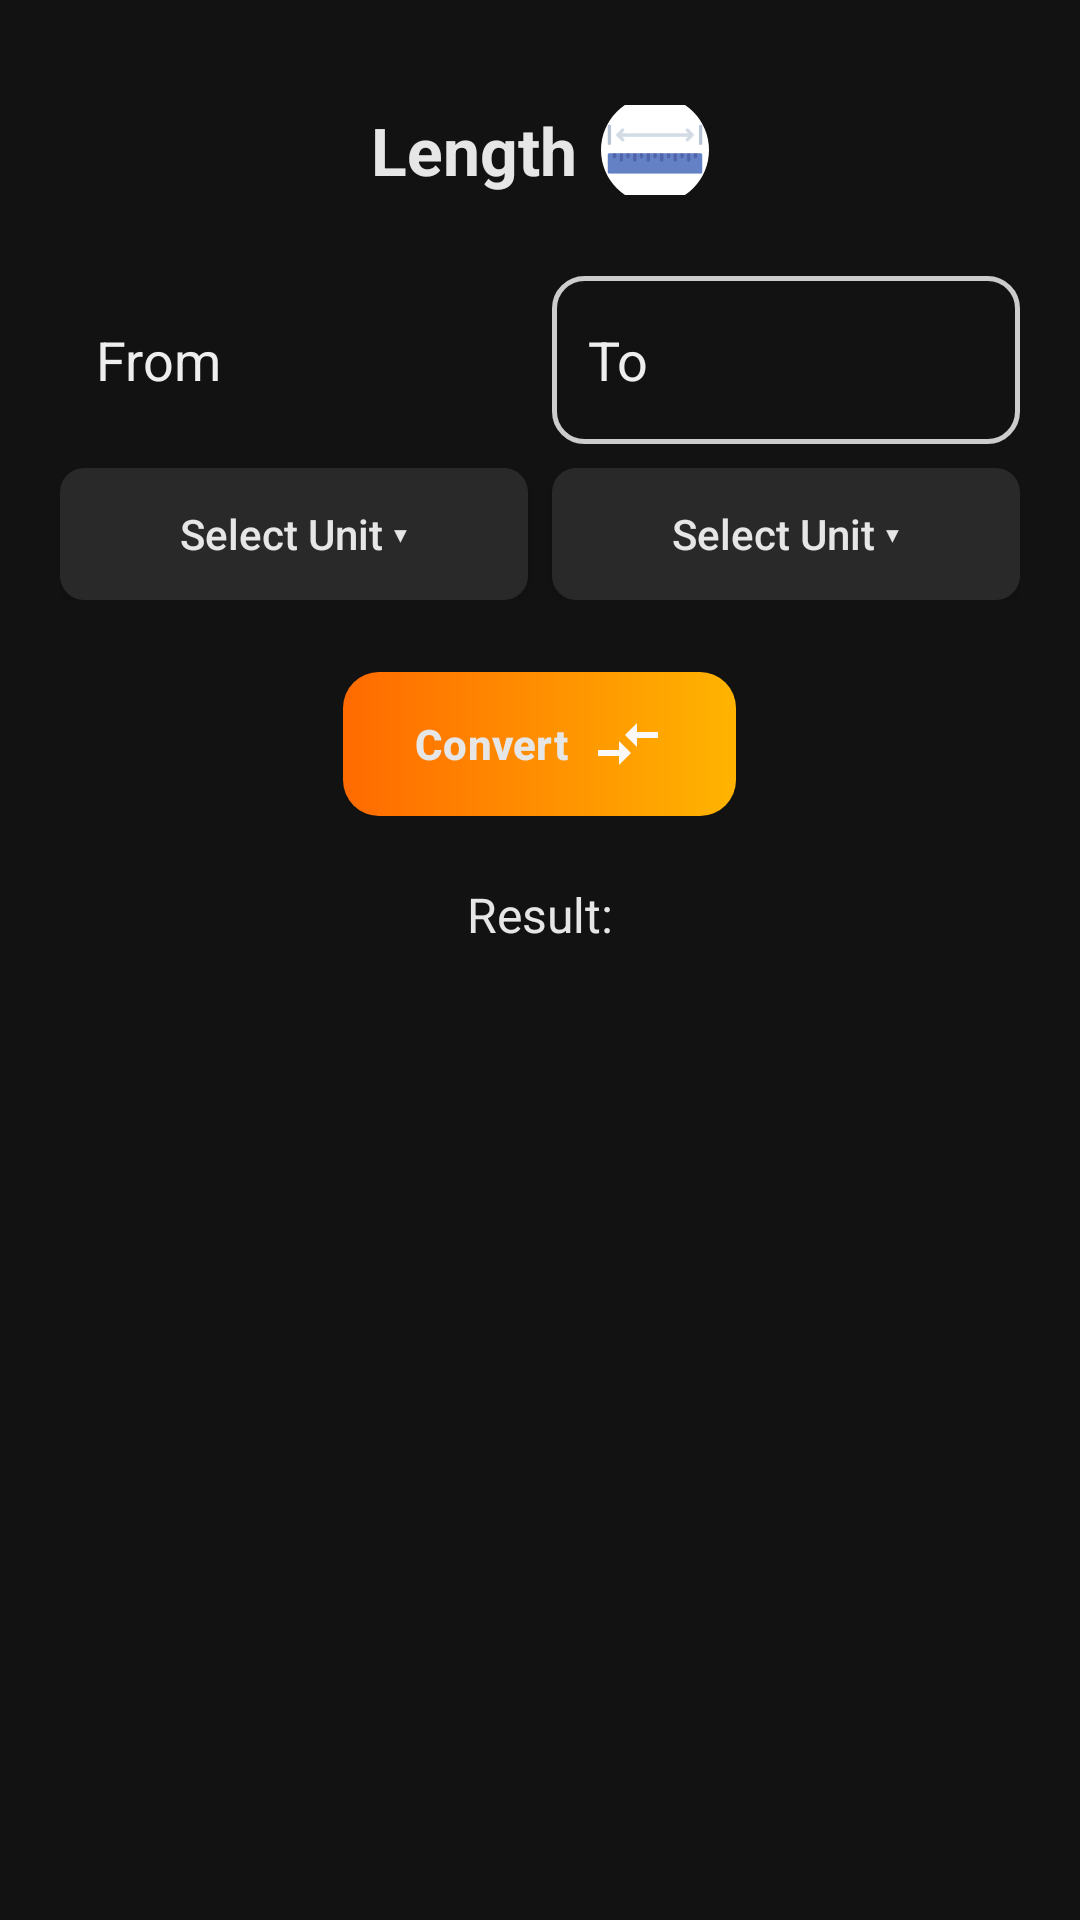

Here is an Android app screen rendered from its layout file. Give the layout XML and the strings, colors and styles it references.
<!-- AndroidManifest.xml: application theme Theme.SmartConverter -->
<!-- res/layout/activity_length.xml -->
<?xml version="1.0" encoding="utf-8"?>
<ScrollView xmlns:android="http://schemas.android.com/apk/res/android"
    xmlns:tools="http://schemas.android.com/tools"
    xmlns:app="http://schemas.android.com/apk/res-auto"
    android:id="@+id/scroll_converter"
    android:layout_width="match_parent"
    android:layout_height="match_parent"
    android:background="@color/dark_background"
    tools:context=".LengthActivity">

    <LinearLayout
        android:layout_width="match_parent"
        android:layout_height="wrap_content"
        android:orientation="vertical"
        android:padding="20dp"
        android:gravity="center_horizontal">

        
        <LinearLayout
            android:layout_width="wrap_content"
            android:layout_height="wrap_content"
            android:orientation="horizontal"
            android:gravity="center_vertical"
            android:layout_marginTop="12dp"
            android:layout_marginBottom="24dp">

            <TextView
                android:id="@+id/length"
                android:layout_width="wrap_content"
                android:layout_height="wrap_content"
                android:text="@string/length"
                android:textColor="@color/onBackground"
                android:textSize="22sp"
                android:textStyle="bold"/>

            <com.google.android.material.imageview.ShapeableImageView
                 android:layout_width="36dp"
                android:layout_height="36dp"
                android:src="@drawable/length"
                android:contentDescription="@string/app_name"
                android:layout_marginStart="8dp"
                app:shapeAppearanceOverlay="@style/RoundedImageView"/>

        </LinearLayout>

        
        <LinearLayout
            android:layout_width="match_parent"
            android:layout_height="wrap_content"
            android:orientation="horizontal"
            android:weightSum="2"
            android:layout_marginBottom="8dp">

            <EditText
                android:id="@+id/et_from"
                android:layout_width="0dp"
                android:layout_weight="1"
                android:layout_height="56dp"
                android:hint="From"
                android:background="@drawable/edt_border"
                android:padding="12dp"
                android:inputType="numberDecimal"
                android:textColor="@color/onBackground"
                android:textColorHint="@color/hintLight"
                android:backgroundTint="@android:color/transparent"
                android:layout_marginEnd="8dp"/>

            <EditText
                android:id="@+id/et_to"
                android:layout_width="0dp"
                android:layout_weight="1"
                android:layout_height="56dp"
                android:hint="To"
                android:background="@drawable/edt_border"
                android:padding="12dp"
                android:inputType="numberDecimal"
                android:textColor="@color/onBackground"
                android:textColorHint="@color/hintLight" />

        </LinearLayout>

        
        <LinearLayout
            android:layout_width="match_parent"
            android:layout_height="wrap_content"
            android:orientation="horizontal"
            android:weightSum="2"
            android:layout_marginBottom="24dp">

            <Button
                android:id="@+id/btn_select_from"
                android:layout_width="0dp"
                android:layout_weight="1"
                android:layout_height="44dp"
                android:text="Select Unit ▾"
                android:background="@drawable/btn_select"
                android:textColor="@color/onBackground"
                android:textAllCaps="false"
                android:layout_marginEnd="8dp"/>

            <Button
                android:id="@+id/btn_select_to"
                android:layout_width="0dp"
                android:layout_weight="1"
                android:layout_height="44dp"
                android:text="Select Unit ▾"
                android:background="@drawable/btn_select"
                android:textColor="@color/onBackground"
                android:textAllCaps="false"/>
        </LinearLayout>

        
        <com.google.android.material.button.MaterialButton
            android:id="@+id/btn_convert"
            android:layout_width="wrap_content"
            android:layout_height="48dp"
            android:text="@string/convert"
            android:textColor="@color/onBackground"
            android:textStyle="bold"
            android:textAllCaps="false"
            android:gravity="center"
            android:drawableEnd="@drawable/ic_convert"
            android:drawablePadding="8dp"
            app:cornerRadius="12dp"
            app:backgroundTint="@null"
            android:background="@drawable/btn_convert"
            app:rippleColor="@color/onBackground"/>

        
        <TextView
            android:id="@+id/tv_result"
            android:layout_width="match_parent"
            android:layout_height="wrap_content"
            android:text="@string/result_text"
            android:textColor="@color/onBackground"
            android:gravity="center"
            android:textSize="16sp"
            android:layout_marginTop="22dp"/>

    </LinearLayout>
</ScrollView>
<!-- resources referenced by this layout -->
<resources>
  <color name="dark_background">#121212</color>
  <color name="hintLight">#EEEEEE</color>
  <color name="onBackground">#E6E6E6</color>
  <!-- drawable btn_convert (drawable) -->
  <?xml version="1.0" encoding="utf-8"?>
  <shape xmlns:android="http://schemas.android.com/apk/res/android"
      android:shape="rectangle">
  
      
      <gradient
          android:startColor="#FF6A00"
          android:endColor="#FFB400"
          android:angle="0" />
  
      
      <corners android:radius="12dp" />
  
      
      <padding
          android:left="12dp"
          android:top="8dp"
          android:right="12dp"
          android:bottom="8dp" />
  
  </shape>
  <!-- drawable btn_select (drawable) -->
  <?xml version="1.0" encoding="utf-8"?>
  <selector xmlns:android="http://schemas.android.com/apk/res/android">
      <item android:state_pressed="true">
          <shape android:shape="rectangle">
              <solid android:color="#2A2A2A"/>
              <corners android:radius="8dp"/>
          </shape>
      </item>
      <item>
          <shape android:shape="rectangle">
              <solid android:color="#292929"/>
              <corners android:radius="8dp"/>
          </shape>
      </item>
  </selector>
  <!-- drawable edt_border (drawable) -->
  <?xml version="1.0" encoding="utf-8"?>
  <shape xmlns:android="http://schemas.android.com/apk/res/android" android:shape="rectangle">
      <solid android:color="@android:color/transparent"/>
      <stroke android:width="1.5dp" android:color="#CCCCCC"/> 
      <corners android:radius="10dp"/>
      <padding android:left="8dp" android:top="8dp" android:right="8dp" android:bottom="8dp"/>
  </shape>
  <!-- drawable ic_convert (drawable) -->
  <vector xmlns:android="http://schemas.android.com/apk/res/android" android:autoMirrored="true" android:height="24dp" android:tint="#FAF8F8" android:viewportHeight="24" android:viewportWidth="24" android:width="24dp">
        
      <path android:fillColor="@android:color/white" android:pathData="M9.01,14H2v2h7.01v3L13,15l-3.99,-4V14zM14.99,13v-3H22V8h-7.01V5L11,9L14.99,13z"/>
      
  </vector>
  <!-- drawable length: png bitmap (drawable, 825 bytes) -->
  <string name="app_name">Smart Converter</string>
  <string name="convert">Convert</string>
  <string name="length">Length</string>
  <string name="result_text">Result:</string>
  <style name="RoundedImageView" parent="Widget.MaterialComponents.ShapeableImageView">
          <item name="cornerFamily">rounded</item>
          <item name="cornerSize">50%</item> 
      </style>
  <style name="Theme.SmartConverter" parent="Base.Theme.SmartConverter" />
  <style name="Base.Theme.SmartConverter" parent="Theme.Material3.DayNight.NoActionBar">
          
          <item name="colorPrimary">@color/dark_background</item>
          <item name="colorOnPrimary">@color/onBackground</item>
  
          
          <item name="colorSurface">@color/card_background</item>
          <item name="colorOnSurface">@color/onBackground</item>
  
          
          <item name="android:windowBackground">@color/dark_background</item>
          <item name="android:colorBackground">@color/dark_background</item>
  
          
          <item name="android:statusBarColor">@color/dark_background</item>
      </style>
  <color name="card_background">#1E1E1E</color>
</resources>
